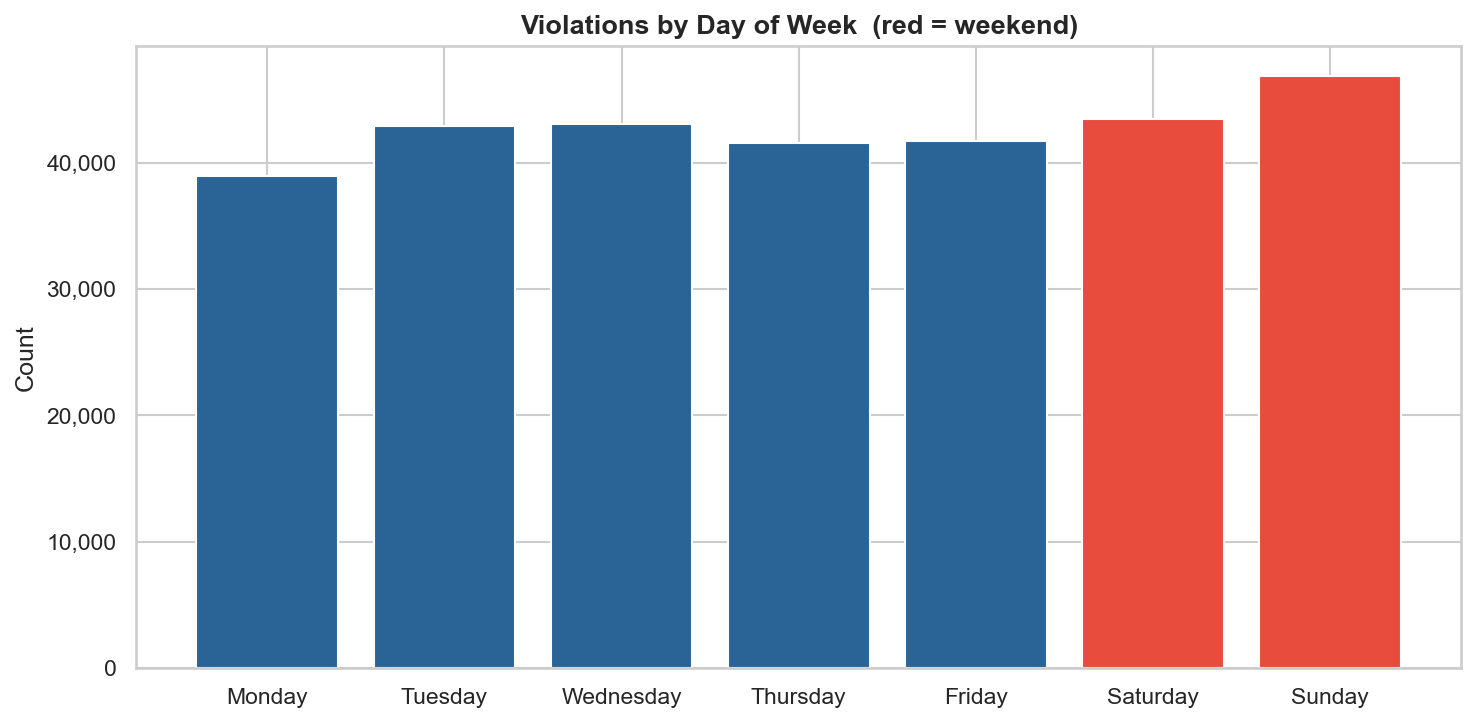

Source data for this figure (header and first rows):
count, count
Monday, 38931
Tuesday, 42929
Wednesday, 43065
Thursday, 41528
Friday, 41702
Saturday, 43427
Sunday, 46863
